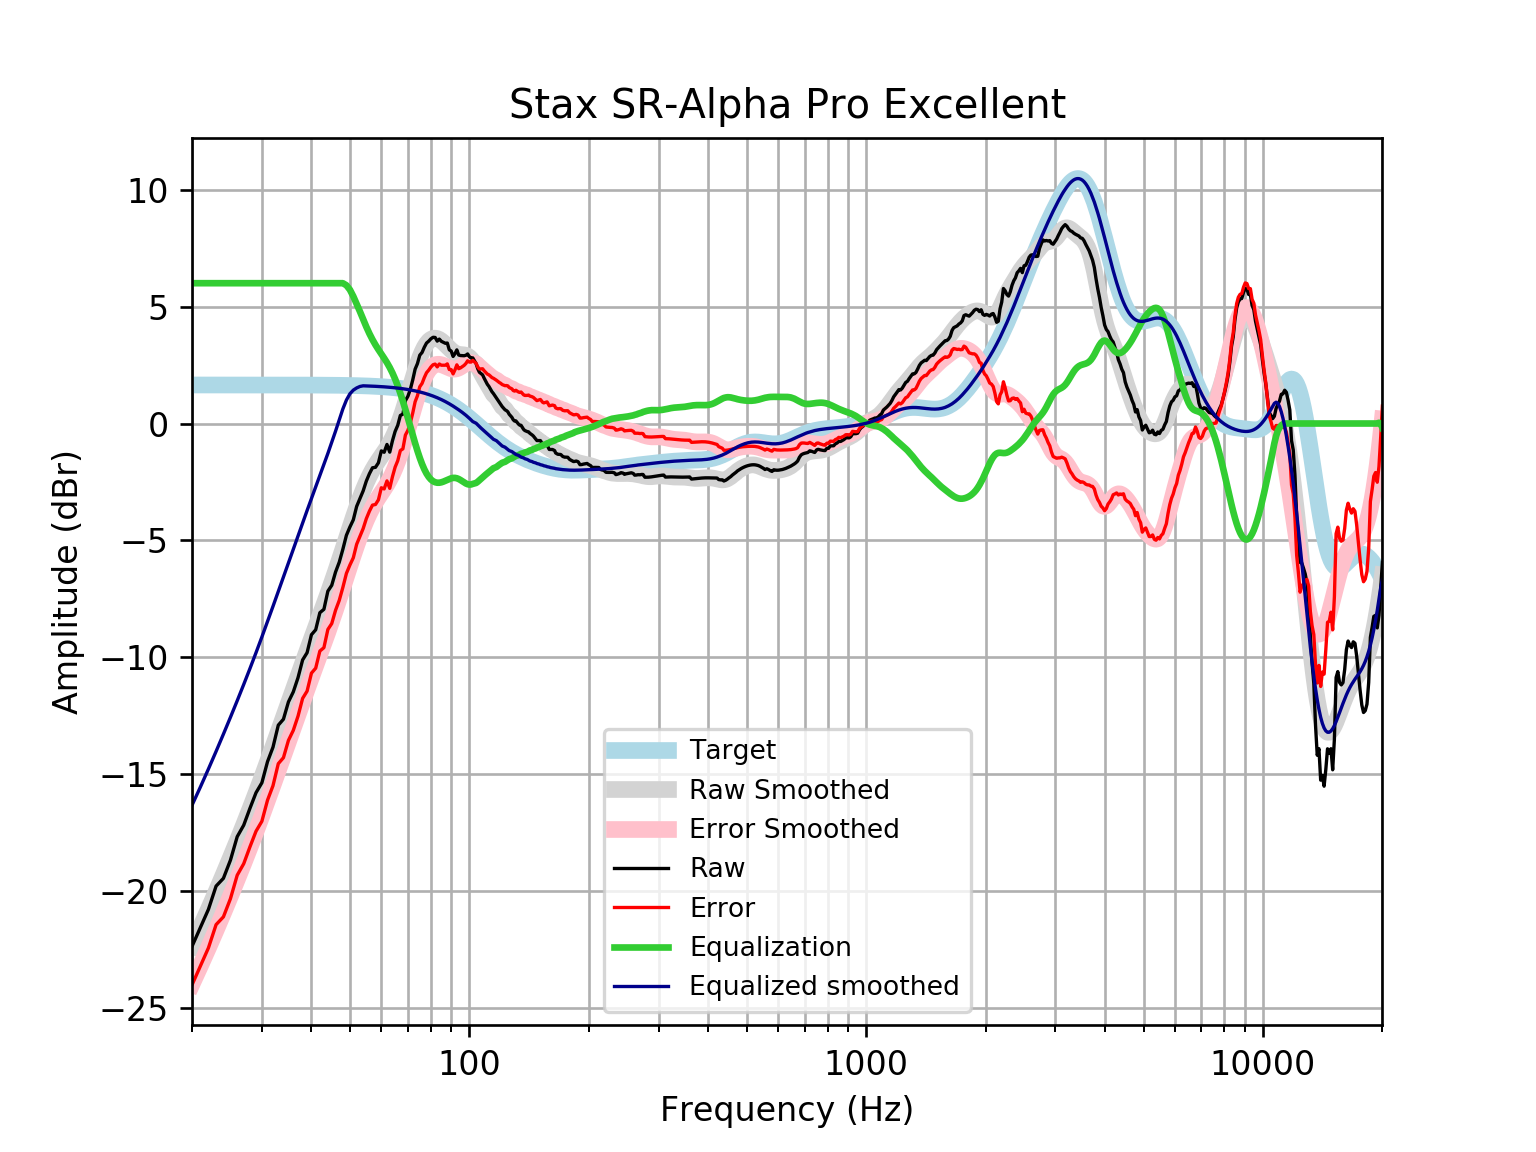

The table this chart was drawn from, first rows:
frequency, raw, error, smoothed, error_smoothed, equalization, equalized_raw, equalized_smoothed, target
20, -22.36, -24.01, -22.33, -23.97, 6, -16.36, -16.33, 1.648
21, -21.55, -23.19, -21.54, -23.19, 6.0, -15.55, -15.54, 1.648
22, -20.78, -22.43, -20.77, -22.42, 6.0, -14.78, -14.77, 1.648
23, -19.78, -21.43, -20.02, -21.67, 6, -13.78, -14.02, 1.648
24, -19.45, -21.1, -19.28, -20.93, 6, -13.45, -13.28, 1.648
25, -18.67, -20.32, -18.56, -20.21, 6, -12.67, -12.56, 1.648
26, -17.67, -19.32, -17.85, -19.5, 6.0, -11.67, -11.85, 1.648
27, -17.18, -18.82, -17.16, -18.81, 6.0, -11.18, -11.16, 1.648
28, -16.45, -18.1, -16.47, -18.12, 6.0, -10.45, -10.47, 1.647
29, -15.79, -17.43, -15.8, -17.45, 6, -9.788, -9.798, 1.647
30, -15.36, -17.01, -15.13, -16.78, 6, -9.364, -9.13, 1.647
31, -14.46, -16.11, -14.47, -16.12, 6, -8.461, -8.469, 1.647
32, -13.84, -15.49, -13.82, -15.47, 6, -7.842, -7.819, 1.647
33, -12.9, -14.55, -13.18, -14.83, 6, -6.9, -7.18, 1.647
34, -12.64, -14.29, -12.56, -14.2, 6, -6.645, -6.557, 1.646
35, -11.91, -13.55, -11.95, -13.6, 6, -5.905, -5.951, 1.646
36, -11.48, -13.12, -11.36, -13.01, 6, -5.476, -5.364, 1.645
37, -10.87, -12.52, -10.8, -12.44, 6, -4.87, -4.796, 1.645
38, -10.11, -11.76, -10.25, -11.89, 6, -4.111, -4.249, 1.644
39, -9.801, -11.44, -9.721, -11.36, 6.0, -3.801, -3.721, 1.644
40, -9.032, -10.67, -9.211, -10.85, 6, -3.032, -3.211, 1.643
41, -8.82, -10.46, -8.716, -10.36, 6, -2.82, -2.716, 1.642
42, -8.091, -9.732, -8.231, -9.872, 6, -2.091, -2.231, 1.641
43, -7.945, -9.585, -7.754, -9.394, 6.0, -1.945, -1.754, 1.64
44, -7.169, -8.808, -7.28, -8.918, 6.0, -1.169, -1.28, 1.639
45, -6.918, -8.556, -6.805, -8.442, 6.0, -0.9184, -0.8052, 1.637
46, -6.354, -7.989, -6.329, -7.964, 6, -0.354, -0.329, 1.635
47, -5.932, -7.565, -5.852, -7.485, 6, 0.06807, 0.1482, 1.633
48, -5.377, -7.008, -5.376, -7.008, 6, 0.6232, 0.6236, 1.631
49, -4.78, -6.409, -4.907, -6.536, 5.91, 1.13, 1.003, 1.629
50, -4.426, -6.052, -4.45, -6.076, 5.72, 1.295, 1.27, 1.626
51, -4.118, -5.741, -4.01, -5.633, 5.437, 1.32, 1.427, 1.623
52, -3.544, -5.164, -3.593, -5.213, 5.115, 1.57, 1.522, 1.62
53, -3.209, -4.825, -3.204, -4.82, 4.789, 1.579, 1.584, 1.616
54, -2.881, -4.493, -2.848, -4.459, 4.459, 1.579, 1.612, 1.612
55, -2.462, -4.07, -2.526, -4.133, 4.133, 1.671, 1.607, 1.607
56, -2.146, -3.748, -2.241, -3.843, 3.843, 1.697, 1.602, 1.602
57, -1.894, -3.49, -1.991, -3.587, 3.587, 1.693, 1.596, 1.596
58, -1.873, -3.463, -1.772, -3.362, 3.362, 1.489, 1.59, 1.59
59, -1.68, -3.263, -1.578, -3.161, 3.161, 1.481, 1.583, 1.583
60, -1.172, -2.748, -1.399, -2.975, 2.975, 1.803, 1.576, 1.576
61, -1.229, -2.797, -1.224, -2.792, 2.792, 1.563, 1.568, 1.568
62, -0.8962, -2.455, -1.043, -2.601, 2.601, 1.705, 1.559, 1.559
63, -1.225, -2.774, -0.8445, -2.394, 2.394, 1.169, 1.549, 1.549
64, -0.7384, -2.277, -0.6226, -2.161, 2.161, 1.423, 1.538, 1.538
65, -0.3405, -1.867, -0.3731, -1.9, 1.9, 1.56, 1.527, 1.527
66, -0.07697, -1.591, -0.09548, -1.61, 1.61, 1.533, 1.514, 1.514
67, 0.3439, -1.157, 0.2077, -1.293, 1.293, 1.637, 1.501, 1.501
68, 0.4028, -1.084, 0.5319, -0.9544, 0.9544, 1.357, 1.486, 1.486
69, 0.9765, -0.4942, 0.8713, -0.5994, 0.5994, 1.576, 1.471, 1.471
70, 1.163, -0.291, 1.219, -0.2348, 0.2348, 1.397, 1.454, 1.454
71, 1.461, 0.02499, 1.568, 0.1322, -0.1322, 1.328, 1.436, 1.436
72, 1.865, 0.4487, 1.91, 0.494, -0.494, 1.371, 1.416, 1.416
73, 2.324, 0.9286, 2.238, 0.8425, -0.8425, 1.481, 1.395, 1.395
74, 2.563, 1.19, 2.543, 1.17, -1.17, 1.393, 1.373, 1.373
75, 2.922, 1.572, 2.818, 1.468, -1.468, 1.453, 1.349, 1.349
76, 3.038, 1.714, 3.056, 1.732, -1.732, 1.306, 1.324, 1.324
77, 3.262, 1.965, 3.255, 1.958, -1.958, 1.304, 1.297, 1.297
78, 3.441, 2.172, 3.411, 2.142, -2.142, 1.298, 1.269, 1.269
79, 3.522, 2.283, 3.526, 2.287, -2.287, 1.236, 1.239, 1.239
... 553 more rows
